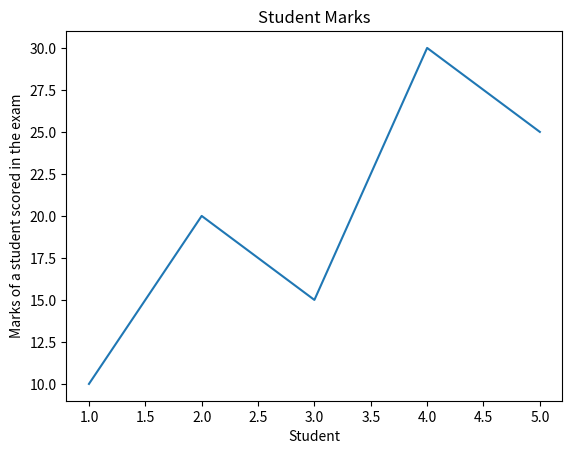

Here is the Python script that generated this plot:
import matplotlib.pyplot as plt

x = [1, 2, 3, 4, 5]
y = [10, 20, 15, 30, 25]

plt.plot(x, y)
plt.title("Student Marks")
plt.xlabel("Student")
plt.ylabel("Marks of a student scored in the exam")


plt.show()
